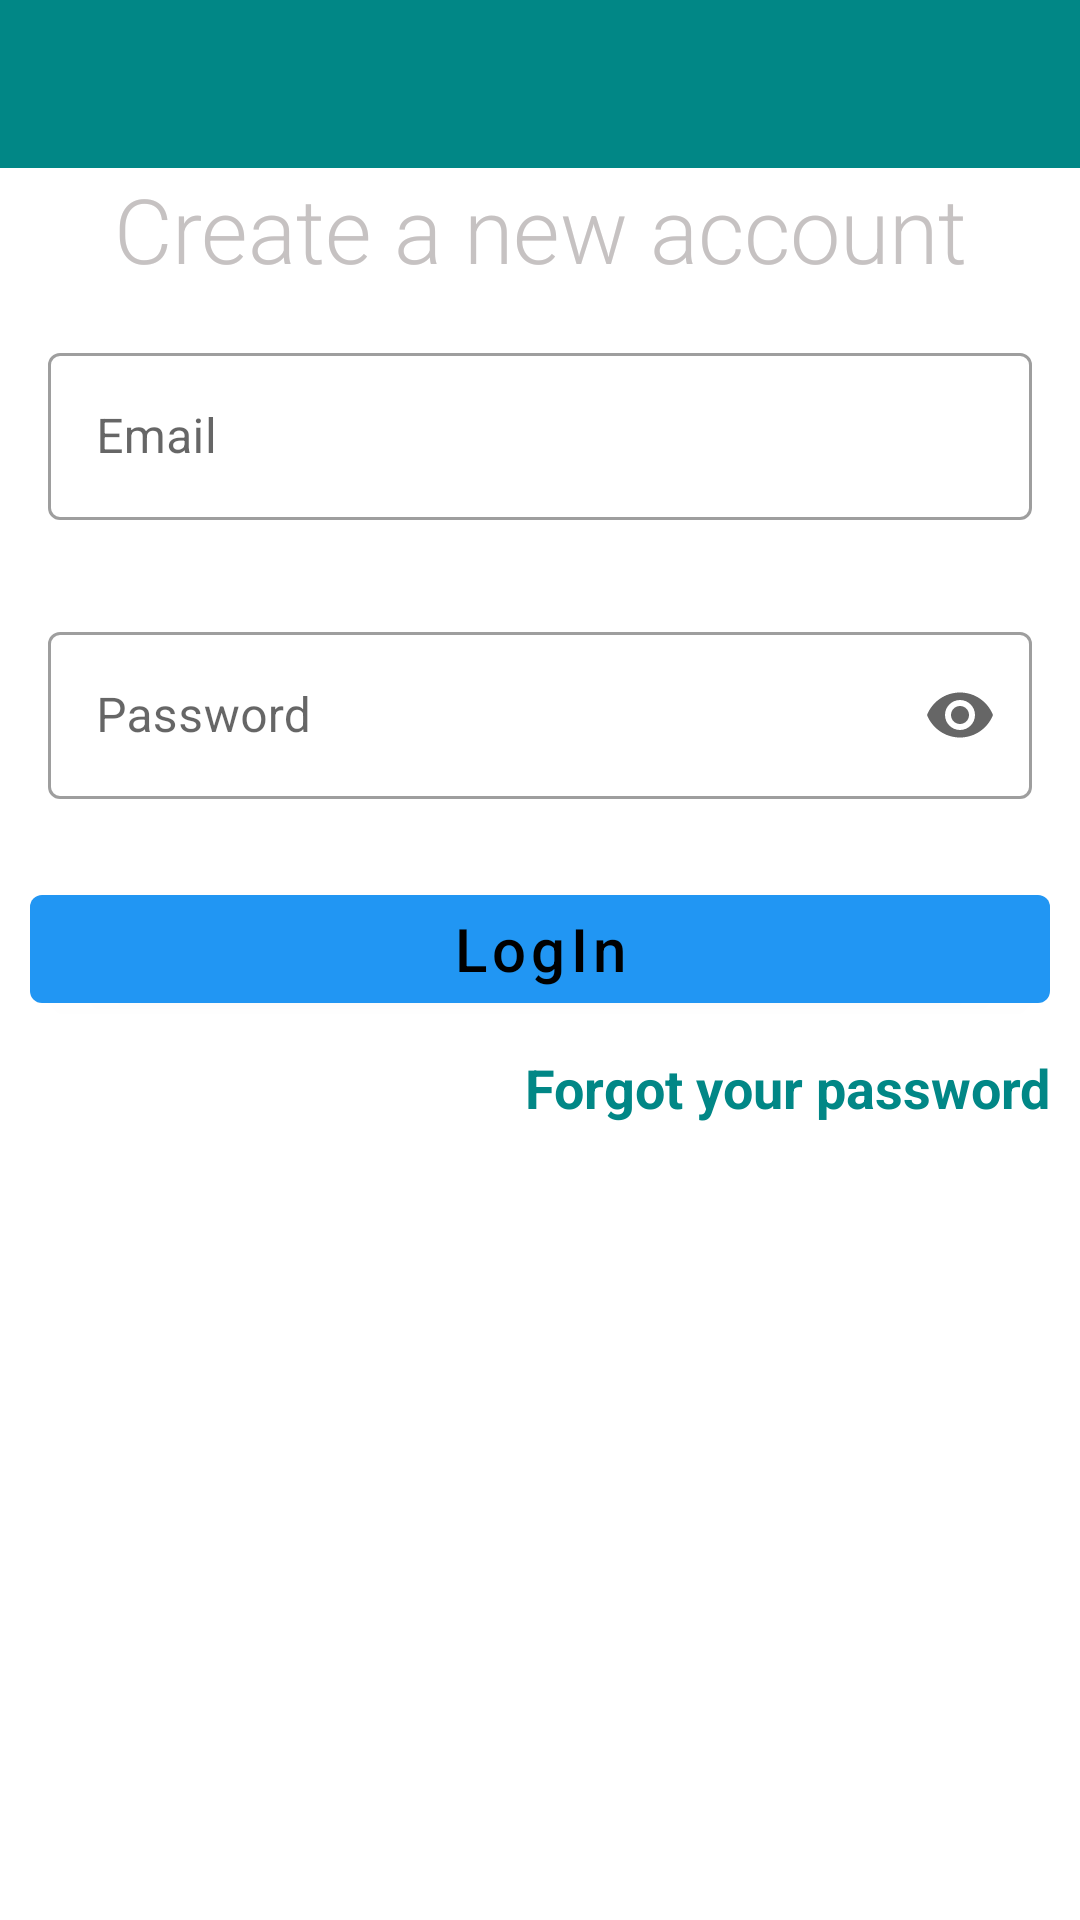

Here is an Android app screen rendered from its layout file. Give the layout XML and the strings, colors and styles it references.
<!-- AndroidManifest.xml: application theme Theme.VirtualChat -->
<!-- res/layout/activity_log_in.xml -->
<?xml version="1.0" encoding="utf-8"?>
<RelativeLayout
    xmlns:android="http://schemas.android.com/apk/res/android"
    xmlns:app="http://schemas.android.com/apk/res-auto"
    xmlns:tools="http://schemas.android.com/tools"
    android:layout_width="match_parent"
    android:layout_height="match_parent"
    tools:context=".register.LogIn">

    <include layout="@layout/toolbar_register"
        android:id="@+id/toolbarRegister"/>
    <LinearLayout
        android:layout_width="match_parent"
        android:layout_height="wrap_content"
        android:orientation="vertical"
        android:layout_below="@+id/toolbarRegister">

        <TextView
            android:layout_width="match_parent"
            android:layout_height="wrap_content"
            android:text="Create a new account"
            android:gravity="center"
            android:textSize="30sp"
            android:textColor="@color/gray"
            android:fontFamily="sans-serif-light"/>

        <com.google.android.material.textfield.TextInputLayout
            android:layout_width="match_parent"
            android:layout_height="match_parent"
            style="@style/Widget.MaterialComponents.TextInputLayout.OutlinedBox"
            android:padding="16dp">

            <com.google.android.material.textfield.TextInputEditText
                android:id="@+id/emailET"
                android:layout_width="match_parent"
                android:layout_height="wrap_content"
                android:imeOptions="actionDone"
                android:hint="Email"
                android:inputType="textEmailAddress"
                />

        </com.google.android.material.textfield.TextInputLayout>
        <com.google.android.material.textfield.TextInputLayout
            android:layout_width="match_parent"
            android:layout_height="match_parent"
            app:endIconMode="password_toggle"
            style="@style/Widget.MaterialComponents.TextInputLayout.OutlinedBox"
            android:padding="16dp">

            <com.google.android.material.textfield.TextInputEditText
                android:id="@+id/passwordET"
                android:layout_width="match_parent"
                android:layout_height="wrap_content"
                android:imeOptions="actionDone"
                android:hint="Password"
                android:inputType="numberPassword"
                />

        </com.google.android.material.textfield.TextInputLayout>

        <com.google.android.material.button.MaterialButton
            android:id="@+id/registerBtn"
            android:layout_width="match_parent"
            android:layout_height="wrap_content"
            android:layout_margin="10sp"
            android:text="LogIn"
            android:textAllCaps="false"
            android:textColor="@color/black"
            android:textSize="20sp"/>
        <TextView
            android:id="@+id/forgot_password"
            android:layout_width="wrap_content"
            android:layout_height="wrap_content"
            android:textColor="@color/teal_700"
            android:text="Forgot your password"
            android:textStyle="bold"
            android:gravity="end"
            android:layout_gravity="end"
            android:textSize="18sp"
            android:layout_marginRight="10sp"
            android:layout_marginEnd="10sp" />



    </LinearLayout>

</RelativeLayout>
<!-- res/layout/toolbar_register.xml (included above) -->
<?xml version="1.0" encoding="utf-8"?>
<com.google.android.material.appbar.MaterialToolbar
    xmlns:android="http://schemas.android.com/apk/res/android"
    xmlns:tools="http://schemas.android.com/tools"
    android:layout_width="match_parent"
    android:layout_height="wrap_content"
    android:id="@+id/toolbarRegister"
    android:background="@color/teal_700"
    tools:targetApi="lollipop">

</com.google.android.material.appbar.MaterialToolbar>
<!-- resources referenced by this layout -->
<resources>
  <color name="black">#FF000000</color>
  <color name="gray">#C6C2C2</color>
  <color name="teal_700">#FF018786</color>
  <style name="Theme.VirtualChat" parent="Theme.MaterialComponents.DayNight.NoActionBar">
          
          <item name="colorPrimary">@color/purple_500</item>
          <item name="colorPrimaryVariant">@color/purple_700</item>
          <item name="colorOnPrimary">@color/white</item>
          
          <item name="colorSecondary">@color/teal_200</item>
          <item name="colorSecondaryVariant">@color/teal_700</item>
          <item name="colorOnSecondary">@color/black</item>
          
          <item name="android:statusBarColor" tools:targetApi="l">?attr/colorPrimaryVariant</item>
          
      </style>
  <color name="purple_500">#2196F3</color>
  <color name="purple_700">#1C6AA8</color>
  <color name="white">#FFFFFFFF</color>
  <color name="teal_200">#FF03DAC5</color>
</resources>
